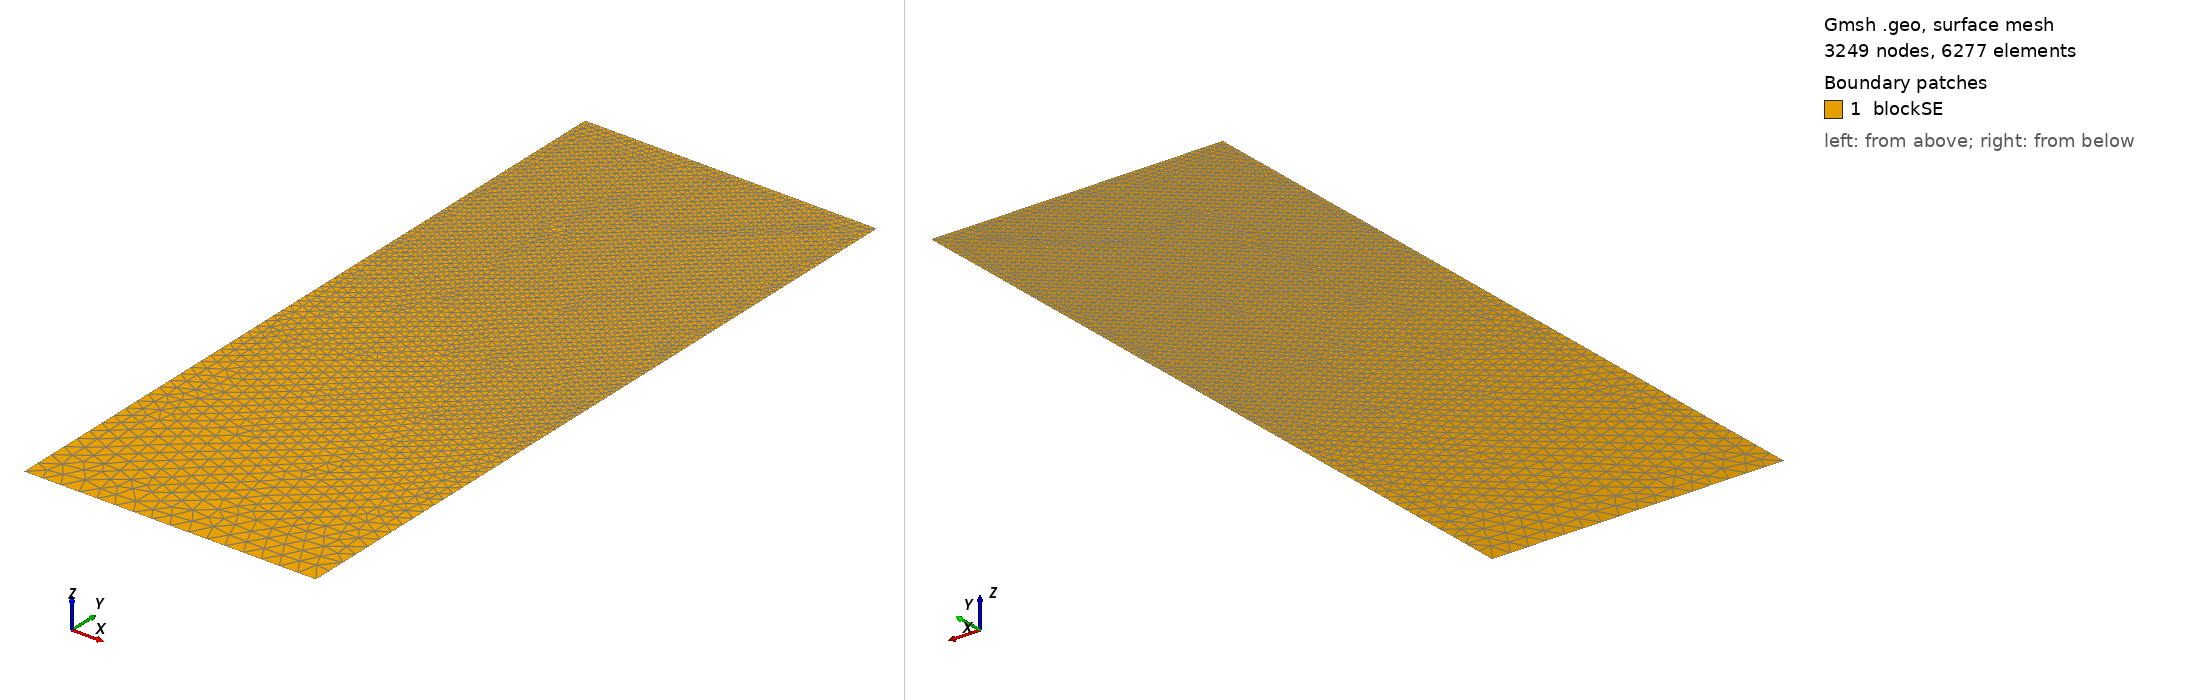

Gmsh geometry script, surface-meshed: 3249 nodes, 6277 surface elements. Boundary patches (legend numbers): 1 blockSE. Left view from above one corner, right view from below the opposite corner. Legend entries are the model's physical surfaces. The drawing asked Gmsh for element sizes between 1% and 20% of the model's largest extent; the script's own settings can give other sizes.

=== t175.geo (drawn) ===
/// Build a 2D model with micro-electrode

//SetFactory("OpenCASCADE");

// Parameters
hSE  = 20.0;  // thickness of the SE, in unit um
wSE  = 8.0;  // width of the SE, in unit um
hLi  = 7.0794;    // initial height of the Li in the pore, in unit um
rp   = 0.05;  // the round radius at corner point, in unit um
mSE  = 0.5;  // mesh characteristic length for SE out boundaries
mAnd = 0.05;  // mesh characteristic length for micro-probe

//**** Create points **/
// Create points for the boundary
Point(1) = {0, 0, 0, mSE};            Point(2) = {wSE, 0, 0, mSE};
Point(3) = {wSE, hSE-hLi, 0, mAnd};   Point(4) = {wSE, hSE-rp, 0, mAnd}; 
Point(5) = {wSE-rp, hSE-rp, 0, mAnd}; Point(6) = {wSE-rp, hSE, 0, mAnd}; 
Point(7) = {0, hSE, 0, mAnd};

//***** Create lines **/
// Creat lines for the boundary
Line(1)   = {1, 2};     Line(2)   = {2, 3};
Line(3)   = {3, 4};     Circle(4) = {4, 5, 6};  
Line(5)   = {6, 7};     Line(6)   = {7, 1};

//*** Create loops from lines **/
Curve Loop(6) = {1, 2, 3, 4, 5, 6};   // Outer boundary

//*** Create blocks from lines **/
Plane Surface(1) = {6}; // creat block SE

//*** Physical names **/
Physical Curve("SE_btm")     = {1};
Physical Curve("SE_right")   = {2};
//Physical Curve("SE_top")     = {3};
Physical Curve("SE_left")    = {6};
Physical Curve("And_btm")    = {3, 4, 5};
Physical Surface("blockSE")  = {1};
